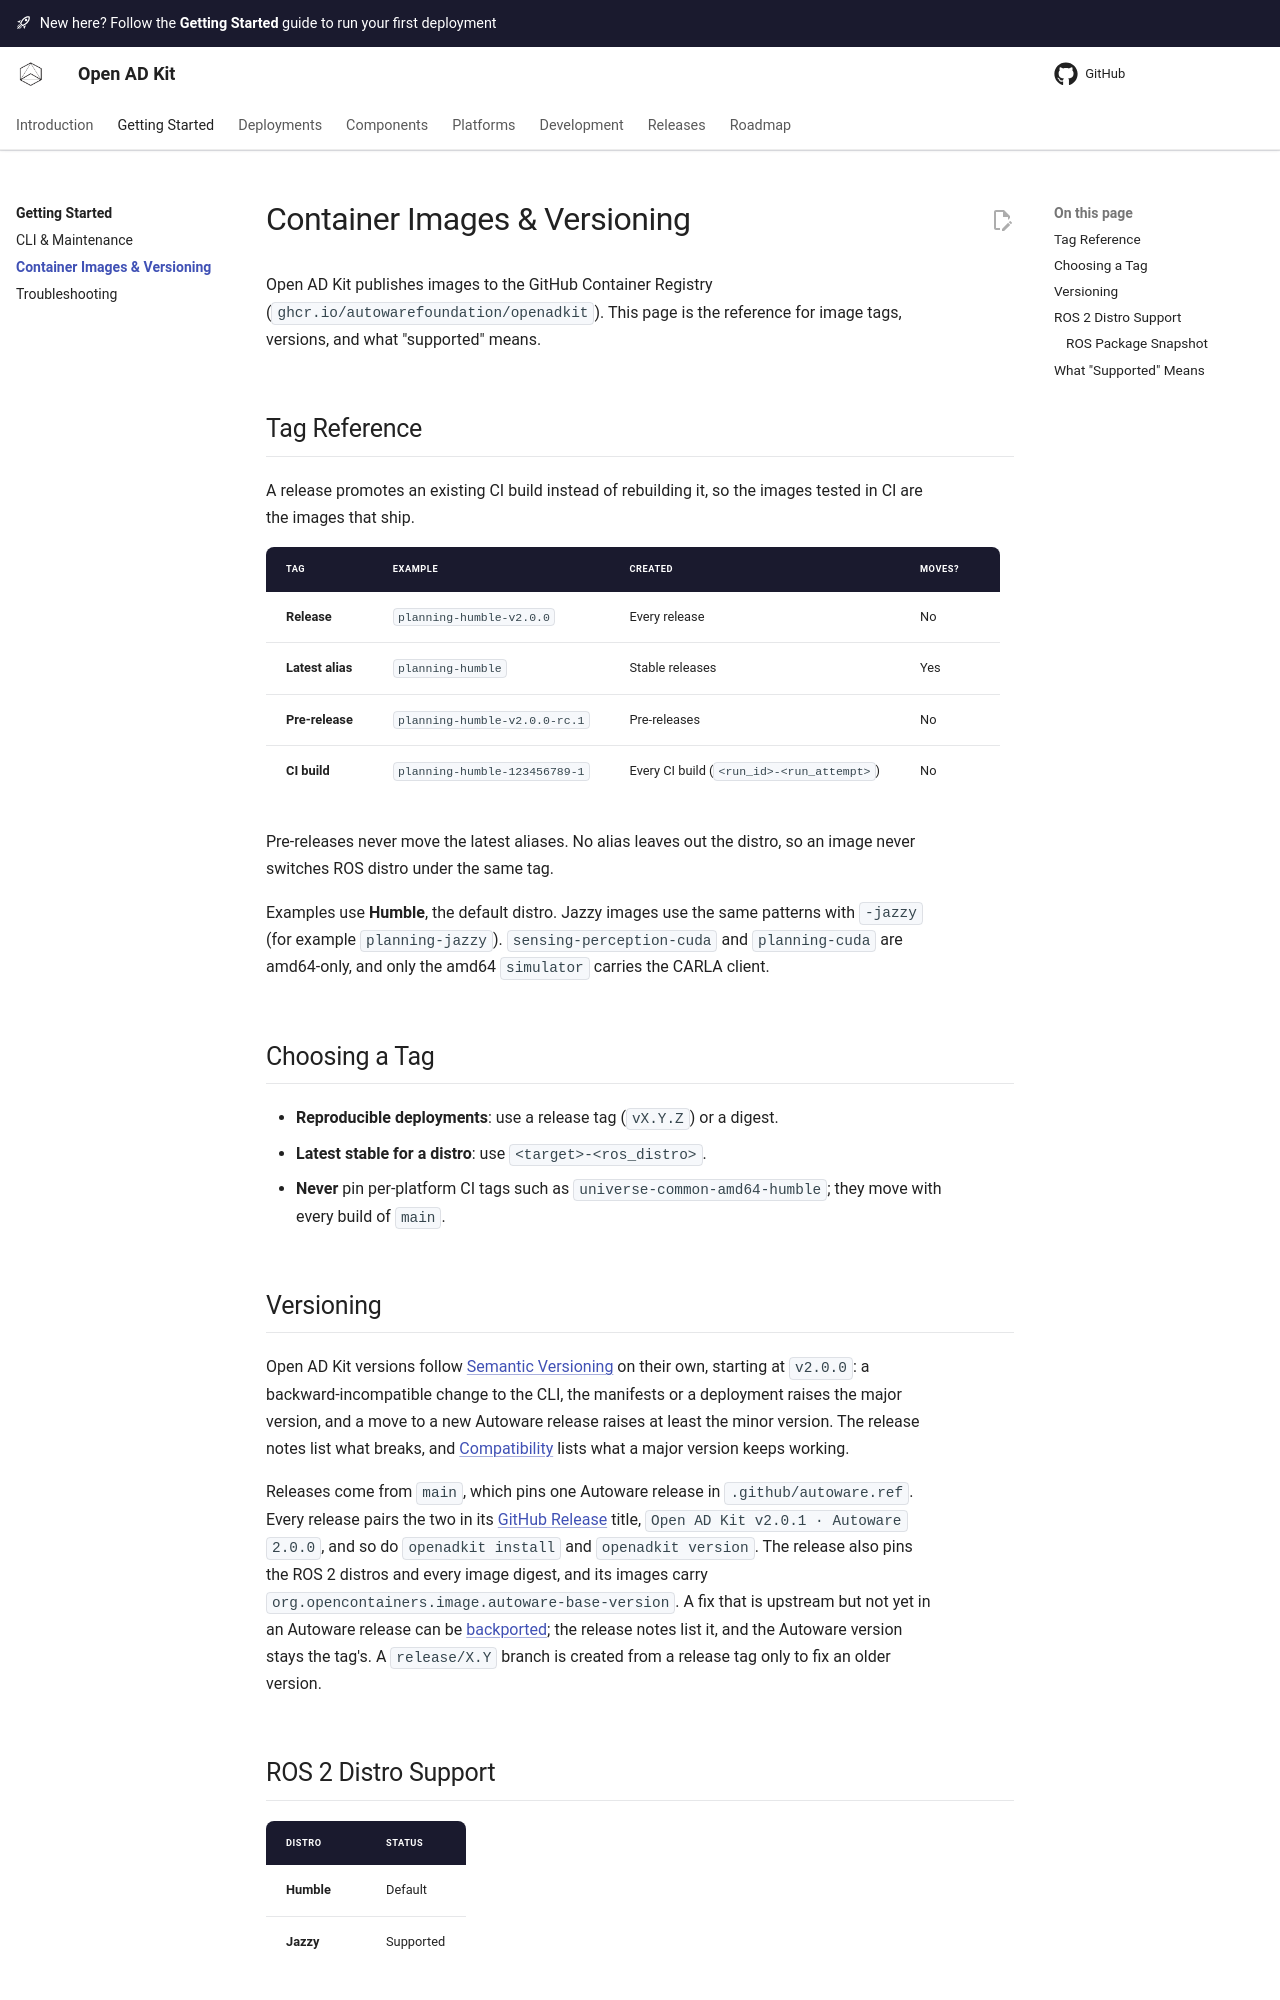

repository: oguzkaganozt/openadkit · page: getting-started/container-images/index.html · generator: mkdocs

# Container Images & Versioning

Open AD Kit publishes images to the GitHub Container Registry (`{{ registry }}`).
This page is the reference for image tags, versions, and what "supported" means.

## Tag Reference

A release promotes an existing CI build instead of rebuilding it, so the
images tested in CI are the images that ship.

| Tag | Example | Created | Moves? |
|-----|---------|---------|--------|
| **Release** | `planning-humble-v2.0.0` | Every release | No |
| **Latest alias** | `planning-humble` | Stable releases | Yes |
| **Pre-release** | `planning-humble-v2.0.0-rc.1` | Pre-releases | No |
| **CI build** | `planning-humble-123456789-1` | Every CI build (`<run_id>-<run_attempt>`) | No |

Pre-releases never move the latest aliases. No alias leaves out the
distro, so an image never switches ROS distro under the same tag.

Examples use **{{ default_distro_title }}**, the default distro. Jazzy images use
the same patterns with `-jazzy` (for example `planning-jazzy`).
`sensing-perception-cuda` and `planning-cuda` are amd64-only, and only the amd64
`simulator` carries the CARLA client.

## Choosing a Tag

- **Reproducible deployments**: use a release tag (`vX.Y.Z`) or a digest.
- **Latest stable for a distro**: use `<target>-<ros_distro>`.
- **Never** pin per-platform CI tags such as `universe-common-amd64-humble`;
  they move with every build of `main`.

## Versioning

Open AD Kit versions follow [Semantic Versioning](https://semver.org/) on their
own, starting at `v2.0.0`: a backward-incompatible change to the CLI, the
manifests or a deployment raises the major version, and a move to a new
Autoware release raises at least the minor version. The release notes list what
breaks, and [Compatibility](../releases/compatibility.md) lists what a major
version keeps working.

Releases come from `main`, which pins one Autoware release in
`.github/autoware.ref`. Every release pairs the two in its
[GitHub Release](https://github.com/autowarefoundation/openadkit/releases) title,
`Open AD Kit v2.0.1 · Autoware 2.0.0`, and so do `openadkit install` and
`openadkit version`. The release also pins the ROS 2 distros and every image
digest, and its images carry `org.opencontainers.image.autoware-base-version`.
A fix that is upstream but not yet in an Autoware release can be
[backported](../development/release-process.md#backporting-an-autoware-fix); the release
notes list it, and the Autoware version stays the tag's. A `release/X.Y` branch
is created from a release tag only to fix an older version.
